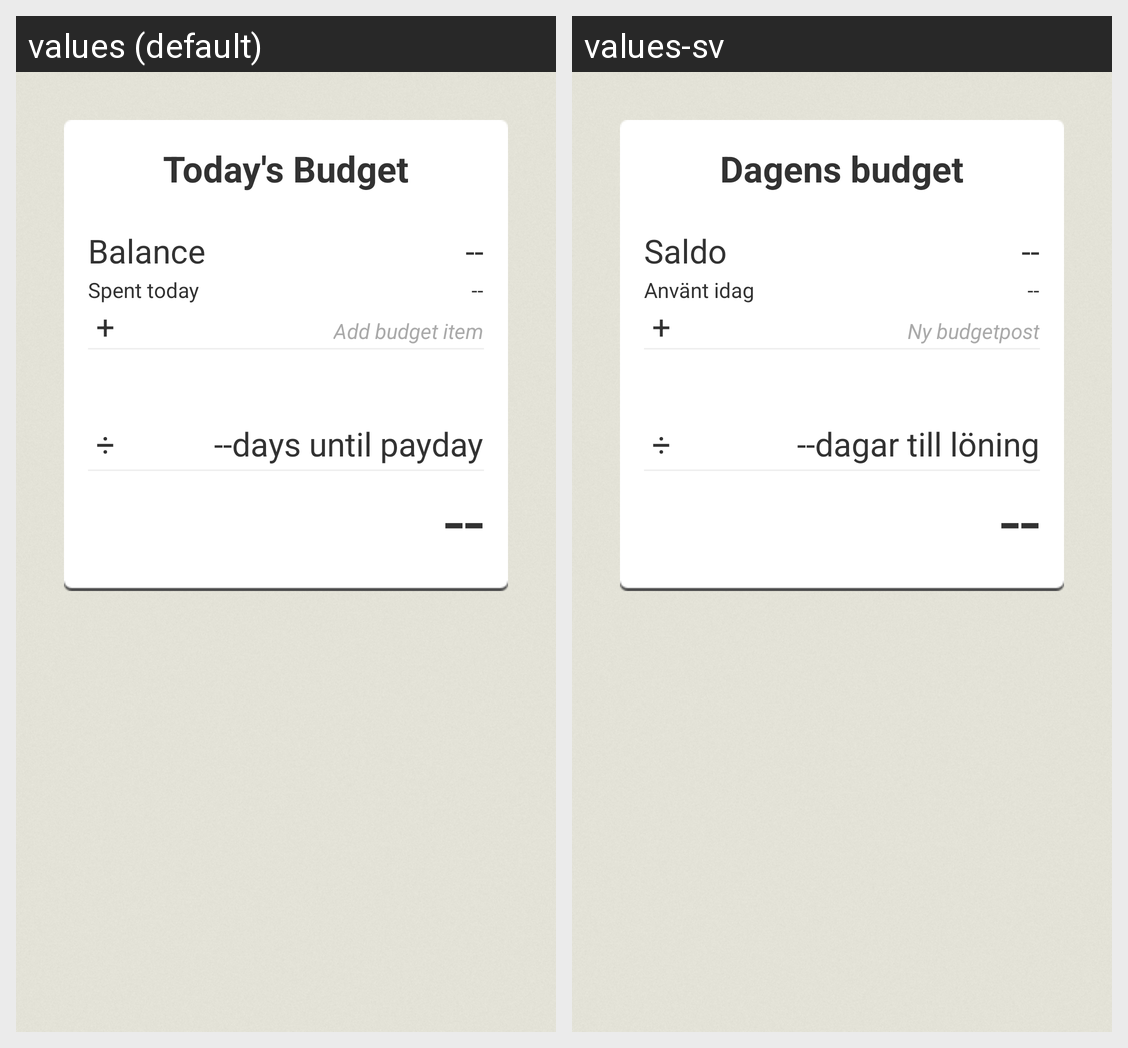

For this localized Android screen grid, give each drawn string resource with its value in every locale shown.
Android screen res/layout/daily_budget_fragment2.xml rendered under 2 locales, left to right: values (default), values-sv. Device: Nexus 5 (rendered at 1080×1920; each locale shown at half size, 540×960, under a caption strip naming it); theme PaydayTheme.
Strings drawn on this screen, with the default value and each locale's value (text and hints the layout hard-codes, and strings that could not be matched under every locale, appear in the picture but are not listed):

daily_budget_title
  values: Today's Budget
  values-sv: Dagens budget

balance_title
  values: Balance
  values-sv: Saldo

emptyAmount
  values: --
  values-sv: --  [not translated; the default value is used]

spentToday_title
  values: Spent today
  values-sv: Använt idag

add_budget_item
  values: Add budget item
  values-sv: Ny budgetpost

days_until_payday_title
  values: days until payday
  values-sv: dagar till löning
